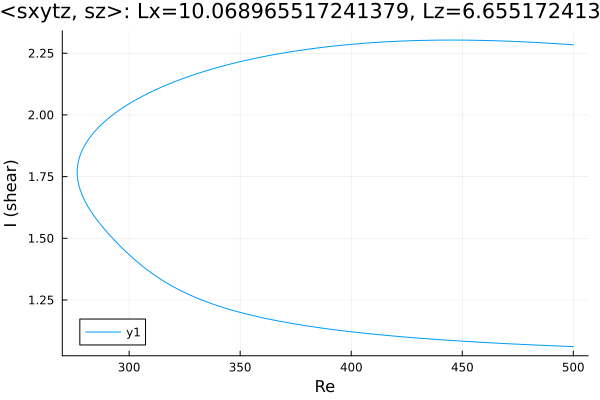

The file beside this chart, header and first rows:
Re, shear
500.0, 2.284
499.2, 2.285
497.8, 2.286
496.4, 2.286
495, 2.287
493.6, 2.288
492.2, 2.289
490.8, 2.29
489.3, 2.29
487.9, 2.291
486.5, 2.292
485.1, 2.293
483.7, 2.293
482.3, 2.294
480.9, 2.295
479.4, 2.295
478, 2.296
476.6, 2.296
475.2, 2.297
473.8, 2.298
472.4, 2.298
471, 2.299
469.5, 2.299
468.1, 2.3
466.7, 2.3
465.3, 2.3
463.9, 2.301
462.5, 2.301
461.1, 2.302
459.6, 2.302
458.2, 2.302
456.8, 2.302
455.4, 2.303
454, 2.303
452.6, 2.303
451.2, 2.303
449.7, 2.303
448.3, 2.303
446.9, 2.303
445.5, 2.303
444.1, 2.303
442.7, 2.303
441.3, 2.303
439.8, 2.303
438.4, 2.303
437, 2.303
435.6, 2.303
434.2, 2.302
432.8, 2.302
431.4, 2.302
429.9, 2.302
428.5, 2.301
427.1, 2.301
425.7, 2.3
424.3, 2.3
422.9, 2.299
421.5, 2.299
420, 2.298
418.6, 2.298
417.2, 2.297
... 326 more rows
